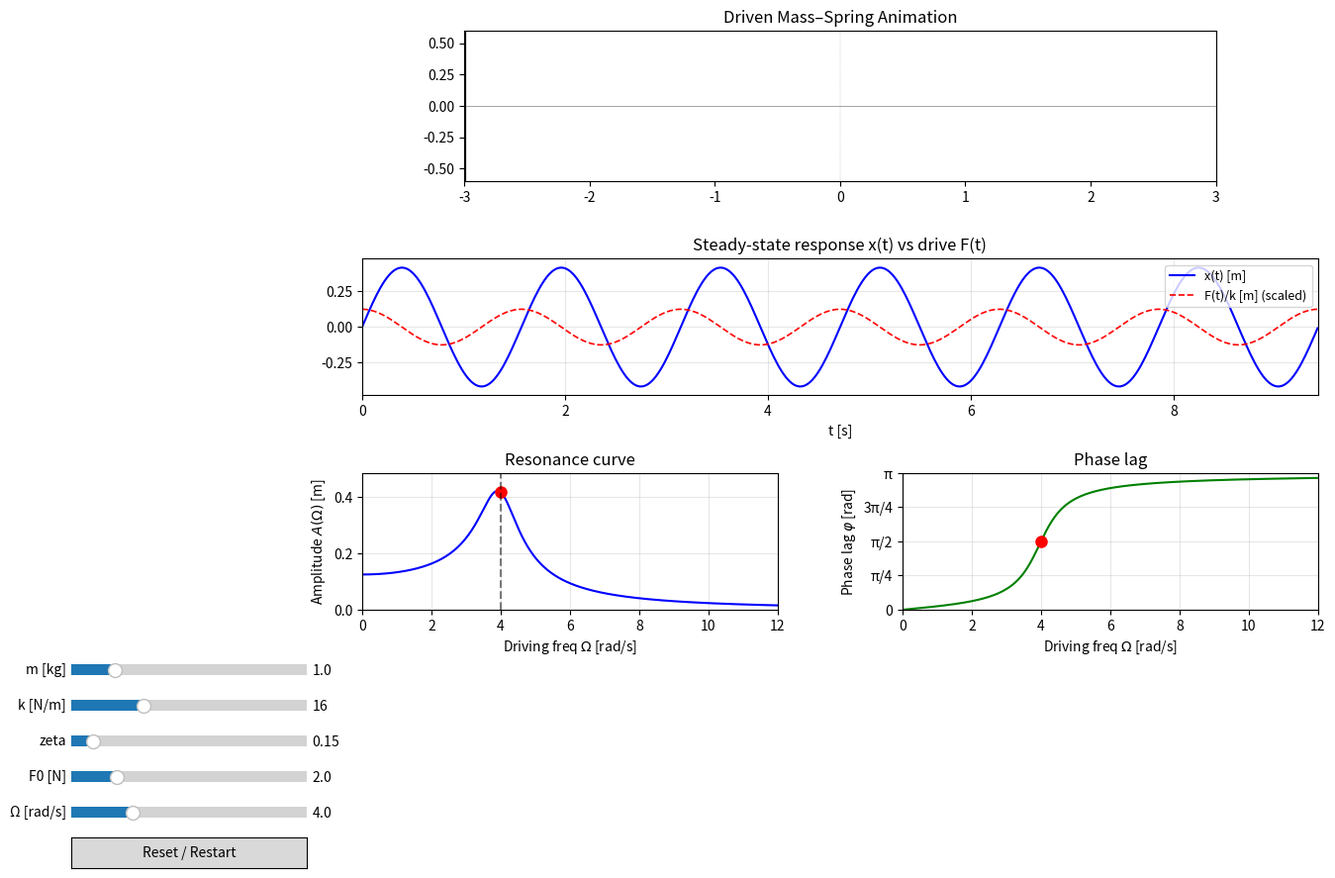

Write the Python code that produced this figure.
import numpy as np
import matplotlib.pyplot as plt
from matplotlib.widgets import Slider, Button
from matplotlib.animation import FuncAnimation

# ---------------------------------------------------------------
# Driven damped oscillator: steady-state analytical solution
#   x(t) = A(Omega) * cos(Omega t - phi)
# ---------------------------------------------------------------
def amplitude(Omega, W0, zeta, F0, m):
    den = np.sqrt((W0**2 - Omega**2)**2 + (2 * zeta * W0 * Omega)**2)
    return (F0 / m) / den


def phase(Omega, W0, zeta):
    return np.arctan2(2 * zeta * W0 * Omega, W0**2 - Omega**2)


# ---------------------------------------------------------------
# Figure layout
# ---------------------------------------------------------------
fig = plt.figure(figsize=(14, 9))
fig.subplots_adjust(left=0.28, bottom=0.30, right=0.97, top=0.95,
                    hspace=0.55, wspace=0.30)
gs = fig.add_gridspec(3, 2, height_ratios=[1.1, 1, 1])
ax_spring = fig.add_subplot(gs[0, :])
ax_time   = fig.add_subplot(gs[1, :])
ax_res    = fig.add_subplot(gs[2, 0])
ax_phase  = fig.add_subplot(gs[2, 1])

# --- Spring animation ---
ax_spring.set_xlim(-3, 3)
ax_spring.set_ylim(-0.6, 0.6)
ax_spring.set_aspect("equal")
ax_spring.set_title("Driven Mass–Spring Animation")
ax_spring.axhline(0, color="gray", lw=0.5)
ax_spring.axvline(0, color="gray", lw=0.3, ls=":")
ax_spring.axvline(-3, color="k", lw=3)
(spring_line,) = ax_spring.plot([], [], "k-", lw=1.5)
(mass_dot,) = ax_spring.plot([], [], "o", ms=25, color="tab:blue")
(force_arrow,) = ax_spring.plot([], [], "r-", lw=2)  # drive force indicator
time_text = ax_spring.text(0.02, 0.88, "", transform=ax_spring.transAxes)

# --- Time-domain trace: drive F(t) and response x(t) ---
ax_time.set_xlabel("t [s]")
ax_time.set_title("Steady-state response x(t) vs drive F(t)")
ax_time.grid(True, alpha=0.3)
(line_x,) = ax_time.plot([], [], "b-", lw=1.5, label="x(t) [m]")
(line_F,) = ax_time.plot([], [], "r--", lw=1.2, label="F(t)/k [m] (scaled)")
(xhead,) = ax_time.plot([], [], "bo", ms=6)
ax_time.legend(loc="upper right", fontsize=9)

# --- Resonance curve A(Omega) ---
ax_res.set_xlabel(r"Driving freq $\Omega$ [rad/s]")
ax_res.set_ylabel(r"Amplitude $A(\Omega)$ [m]")
ax_res.set_title("Resonance curve")
ax_res.grid(True, alpha=0.3)
(res_curve,) = ax_res.plot([], [], "b-", lw=1.5)
(res_marker,) = ax_res.plot([], [], "ro", ms=8)
res_W0_line = ax_res.axvline(0, color="k", ls="--", alpha=0.5)

# --- Phase lag curve phi(Omega) ---
ax_phase.set_xlabel(r"Driving freq $\Omega$ [rad/s]")
ax_phase.set_ylabel(r"Phase lag $\varphi$ [rad]")
ax_phase.set_title("Phase lag")
ax_phase.grid(True, alpha=0.3)
(phase_curve,) = ax_phase.plot([], [], "g-", lw=1.5)
(phase_marker,) = ax_phase.plot([], [], "ro", ms=8)
ax_phase.set_ylim(0, np.pi)
ax_phase.set_yticks([0, np.pi/4, np.pi/2, 3*np.pi/4, np.pi])
ax_phase.set_yticklabels(["0", "π/4", "π/2", "3π/4", "π"])

# ---------------------------------------------------------------
# Widgets
# ---------------------------------------------------------------
axc = "#f0f0f0"
sl_m  = Slider(fig.add_axes([0.07, 0.22, 0.17, 0.025], facecolor=axc), "m [kg]",   0.1, 5.0,  valinit=1.0)
sl_k  = Slider(fig.add_axes([0.07, 0.18, 0.17, 0.025], facecolor=axc), "k [N/m]",  1.0, 50.0, valinit=16.0)
sl_z  = Slider(fig.add_axes([0.07, 0.14, 0.17, 0.025], facecolor=axc), "zeta",     0.01, 1.5, valinit=0.15)
sl_F0 = Slider(fig.add_axes([0.07, 0.10, 0.17, 0.025], facecolor=axc), "F0 [N]",   0.1, 10.0, valinit=2.0)
sl_W  = Slider(fig.add_axes([0.07, 0.06, 0.17, 0.025], facecolor=axc), "Ω [rad/s]",0.1, 15.0, valinit=4.0)

btn_reset = Button(fig.add_axes([0.07, 0.01, 0.17, 0.035]), "Reset / Restart")

# ---------------------------------------------------------------
# State
# ---------------------------------------------------------------
state = {"t": None, "x": None, "F": None, "frame": 0, "dt": 0.02}


def recompute():
    m, k = sl_m.val, sl_k.val
    zeta, F0, W = sl_z.val, sl_F0.val, sl_W.val
    W0 = np.sqrt(k / m)

    # Resonance & phase curves
    W_arr = np.linspace(0.01, 3.0 * W0, 600)
    A_arr = amplitude(W_arr, W0, zeta, F0, m)
    phi_arr = phase(W_arr, W0, zeta)

    res_curve.set_data(W_arr, A_arr)
    ax_res.set_xlim(0, W_arr.max())
    ax_res.set_ylim(0, 1.15 * A_arr.max())
    res_W0_line.set_xdata([W0, W0])

    phase_curve.set_data(W_arr, phi_arr)
    ax_phase.set_xlim(0, W_arr.max())

    # Current operating point
    A_now = amplitude(W, W0, zeta, F0, m)
    phi_now = phase(W, W0, zeta)
    res_marker.set_data([W], [A_now])
    phase_marker.set_data([W], [phi_now])

    # Time traces: show ~6 drive periods
    T = 2 * np.pi / W
    tmax = max(6 * T, 4.0)
    t = np.arange(0, tmax, state["dt"])
    x = A_now * np.cos(W * t - phi_now)
    F = (F0 / k) * np.cos(W * t)  # scaled for comparable visual

    state.update(t=t, x=x, F=F, frame=0,
                 A_now=A_now, W=W, F0=F0, k=k)

    ax_time.set_xlim(0, tmax)
    ymax = max(1.15 * max(abs(x).max(), abs(F).max()), 0.1)
    ax_time.set_ylim(-ymax, ymax)
    line_x.set_data(t, x)
    line_F.set_data(t, F)


def draw_spring(x_mass):
    N = 25
    xs = np.linspace(-3, x_mass, N)
    ys = 0.15 * np.sin(np.linspace(0, 7 * np.pi, N))
    ys[0] = ys[-1] = 0
    spring_line.set_data(xs, ys)


def update_anim(_):
    i = state["frame"] % len(state["t"])
    x = state["x"][i]
    ti = state["t"][i]
    draw_spring(x)
    mass_dot.set_data([x], [0])
    xhead.set_data([ti], [x])

    # Red horizontal arrow at mass, length ∝ instantaneous drive force
    F_inst = state["F0"] * np.cos(state["W"] * ti)
    L = 0.4 * F_inst / max(state["F0"], 1e-9)
    force_arrow.set_data([x, x + L], [0.25, 0.25])

    time_text.set_text(
        f"t = {ti:5.2f} s   Ω = {state['W']:.2f} rad/s   "
        f"A = {state['A_now']:.3f} m"
    )
    state["frame"] += 1
    return spring_line, mass_dot, xhead, force_arrow, time_text


def on_change(_=None): recompute()
for s in (sl_m, sl_k, sl_z, sl_F0, sl_W):
    s.on_changed(on_change)
btn_reset.on_clicked(lambda _: state.update(frame=0))

recompute()
ani = FuncAnimation(fig, update_anim, interval=30, blit=False,
                    cache_frame_data=False)
plt.show()
